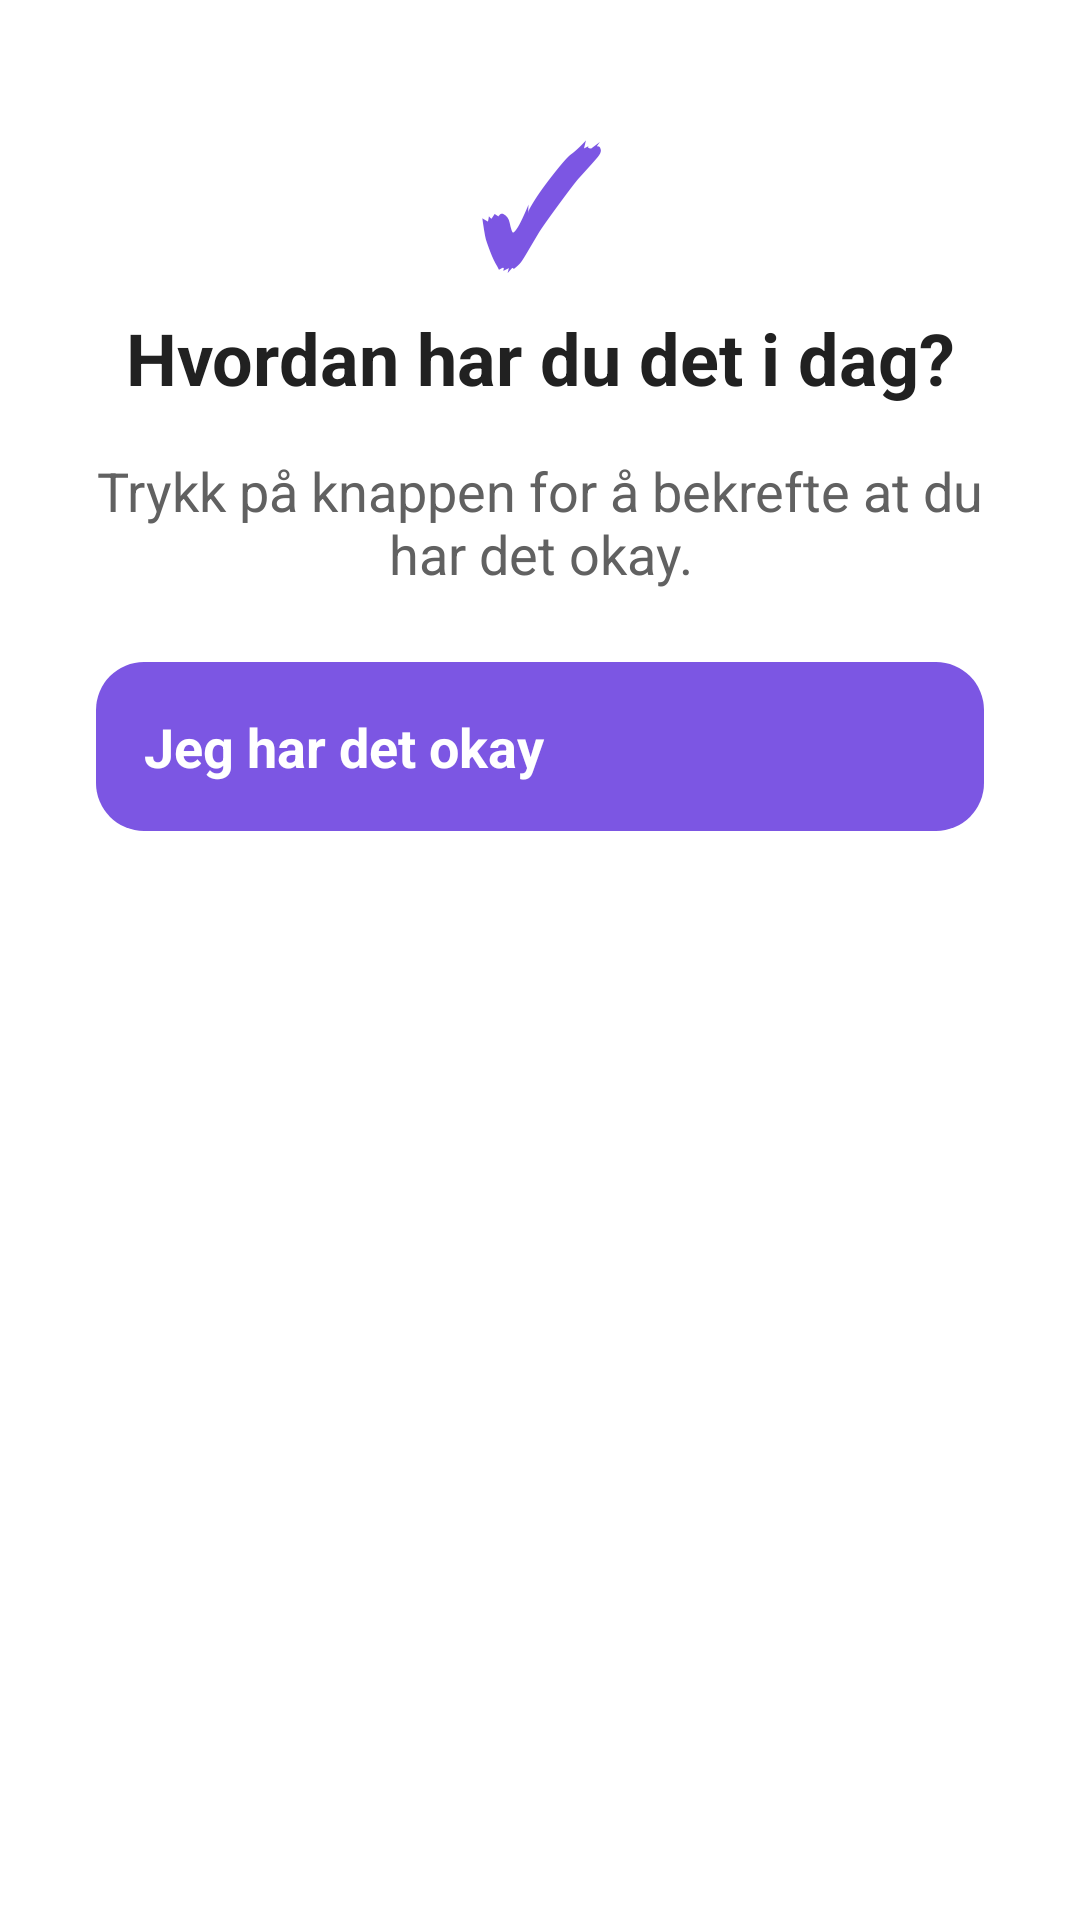

Layout XML and referenced resources for this Android screen:
<!-- AndroidManifest.xml: application theme Theme.TV_caller_app -->
<!-- res/layout/dialog_daily_check_in.xml -->
<?xml version="1.0" encoding="utf-8"?>
<LinearLayout xmlns:android="http://schemas.android.com/apk/res/android"
    android:layout_width="match_parent"
    android:layout_height="wrap_content"
    android:background="@drawable/background_dialog"
    android:gravity="center_horizontal"
    android:orientation="vertical"
    android:padding="@dimen/padding_xlarge">

    <TextView
        android:layout_width="wrap_content"
        android:layout_height="wrap_content"
        android:importantForAccessibility="no"
        android:text="✓"
        android:textColor="@color/vk_primary"
        android:textSize="52sp"
        android:textStyle="bold" />

    <TextView
        android:layout_width="match_parent"
        android:layout_height="wrap_content"
        android:accessibilityHeading="true"
        android:gravity="center"
        android:text="@string/daily_check_in_title"
        android:textColor="@color/text_primary"
        android:textSize="@dimen/text_heading"
        android:textStyle="bold" />

    <TextView
        android:layout_width="match_parent"
        android:layout_height="wrap_content"
        android:layout_marginTop="@dimen/padding_standard"
        android:gravity="center"
        android:text="@string/daily_check_in_message"
        android:textColor="@color/text_secondary"
        android:textSize="@dimen/text_primary" />

    <TextView
        android:id="@+id/txt_check_in_error"
        android:layout_width="match_parent"
        android:layout_height="wrap_content"
        android:layout_marginTop="@dimen/padding_standard"
        android:accessibilityLiveRegion="assertive"
        android:gravity="center"
        android:text="@string/daily_check_in_error"
        android:textColor="@color/color_mute_active"
        android:textSize="@dimen/text_primary"
        android:visibility="gone" />

    <ProgressBar
        android:id="@+id/check_in_progress"
        android:layout_width="wrap_content"
        android:layout_height="wrap_content"
        android:layout_marginTop="@dimen/padding_standard"
        android:indeterminate="true"
        android:visibility="gone" />

    <Button
        android:id="@+id/btn_confirm_daily_check_in"
        android:layout_width="match_parent"
        android:layout_height="wrap_content"
        android:layout_marginTop="@dimen/padding_large"
        android:background="@drawable/vk_button_primary"
        android:focusable="true"
        android:minHeight="@dimen/button_height"
        android:padding="@dimen/padding_standard"
        android:stateListAnimator="@null"
        android:text="@string/daily_check_in_button"
        android:textAllCaps="false"
        android:textColor="@android:color/white"
        android:textSize="@dimen/text_primary"
        android:textStyle="bold" />

</LinearLayout>
<!-- resources referenced by this layout -->
<resources>
  <color name="color_mute_active">#f39c12</color>
  <color name="text_primary">#212121</color>
  <color name="text_secondary">#616161</color>
  <color name="vk_primary">#7C56E3</color>
  <dimen name="button_height">48dp</dimen>
  <dimen name="padding_large">24dp</dimen>
  <dimen name="padding_standard">16dp</dimen>
  <dimen name="padding_xlarge">32dp</dimen>
  <dimen name="text_heading">24sp</dimen>
  <dimen name="text_primary">18sp</dimen>
  <!-- drawable vk_button_primary (drawable) -->
  <?xml version="1.0" encoding="utf-8"?>
  <selector xmlns:android="http://schemas.android.com/apk/res/android">
      <item android:state_focused="true">
          <shape android:shape="rectangle">
              <solid android:color="@color/vk_primary_pressed" />
              <stroke android:width="3dp" android:color="@color/vk_secondary" />
              <corners android:radius="@dimen/radius_button" />
          </shape>
      </item>
      <item>
          <shape android:shape="rectangle">
              <solid android:color="@color/vk_primary" />
              <corners android:radius="@dimen/radius_button" />
          </shape>
      </item>
  </selector>
  <string name="daily_check_in_button">Jeg har det okay</string>
  <string name="daily_check_in_error">Bekreftelsen kunne ikke sendes. Kontroller internettforbindelsen og prøv igjen.</string>
  <string name="daily_check_in_message">Trykk på knappen for å bekrefte at du har det okay.</string>
  <string name="daily_check_in_title">Hvordan har du det i dag?</string>
  <style name="Theme.TV_caller_app" parent="@style/Theme.Leanback">
          <item name="android:textColor">@color/text_primary</item>
          <item name="android:textColorPrimary">@color/text_primary</item>
          <item name="android:textColorSecondary">@color/text_secondary</item>
          <item name="android:colorAccent">@color/color_brand_blue</item>
          <item name="android:colorPrimary">@color/color_brand_blue</item>
          <item name="android:colorPrimaryDark">@color/color_welcome_text</item>
          <item name="android:windowBackground">@color/default_background</item>
          <item name="android:textAppearance">@style/TextAppearance.App.Default</item>
      </style>
  <color name="vk_primary_pressed">#6B47C9</color>
  <color name="vk_secondary">#1E214C</color>
  <dimen name="radius_button">16dp</dimen>
  <color name="color_brand_blue">#7C56E3</color>
  <color name="color_welcome_text">#7C56E3</color>
  <color name="default_background">#FFFFFF</color>
  <style name="TextAppearance.App.Default" parent="@android:style/TextAppearance">
          <item name="android:textColor">@color/text_primary</item>
      </style>
</resources>
